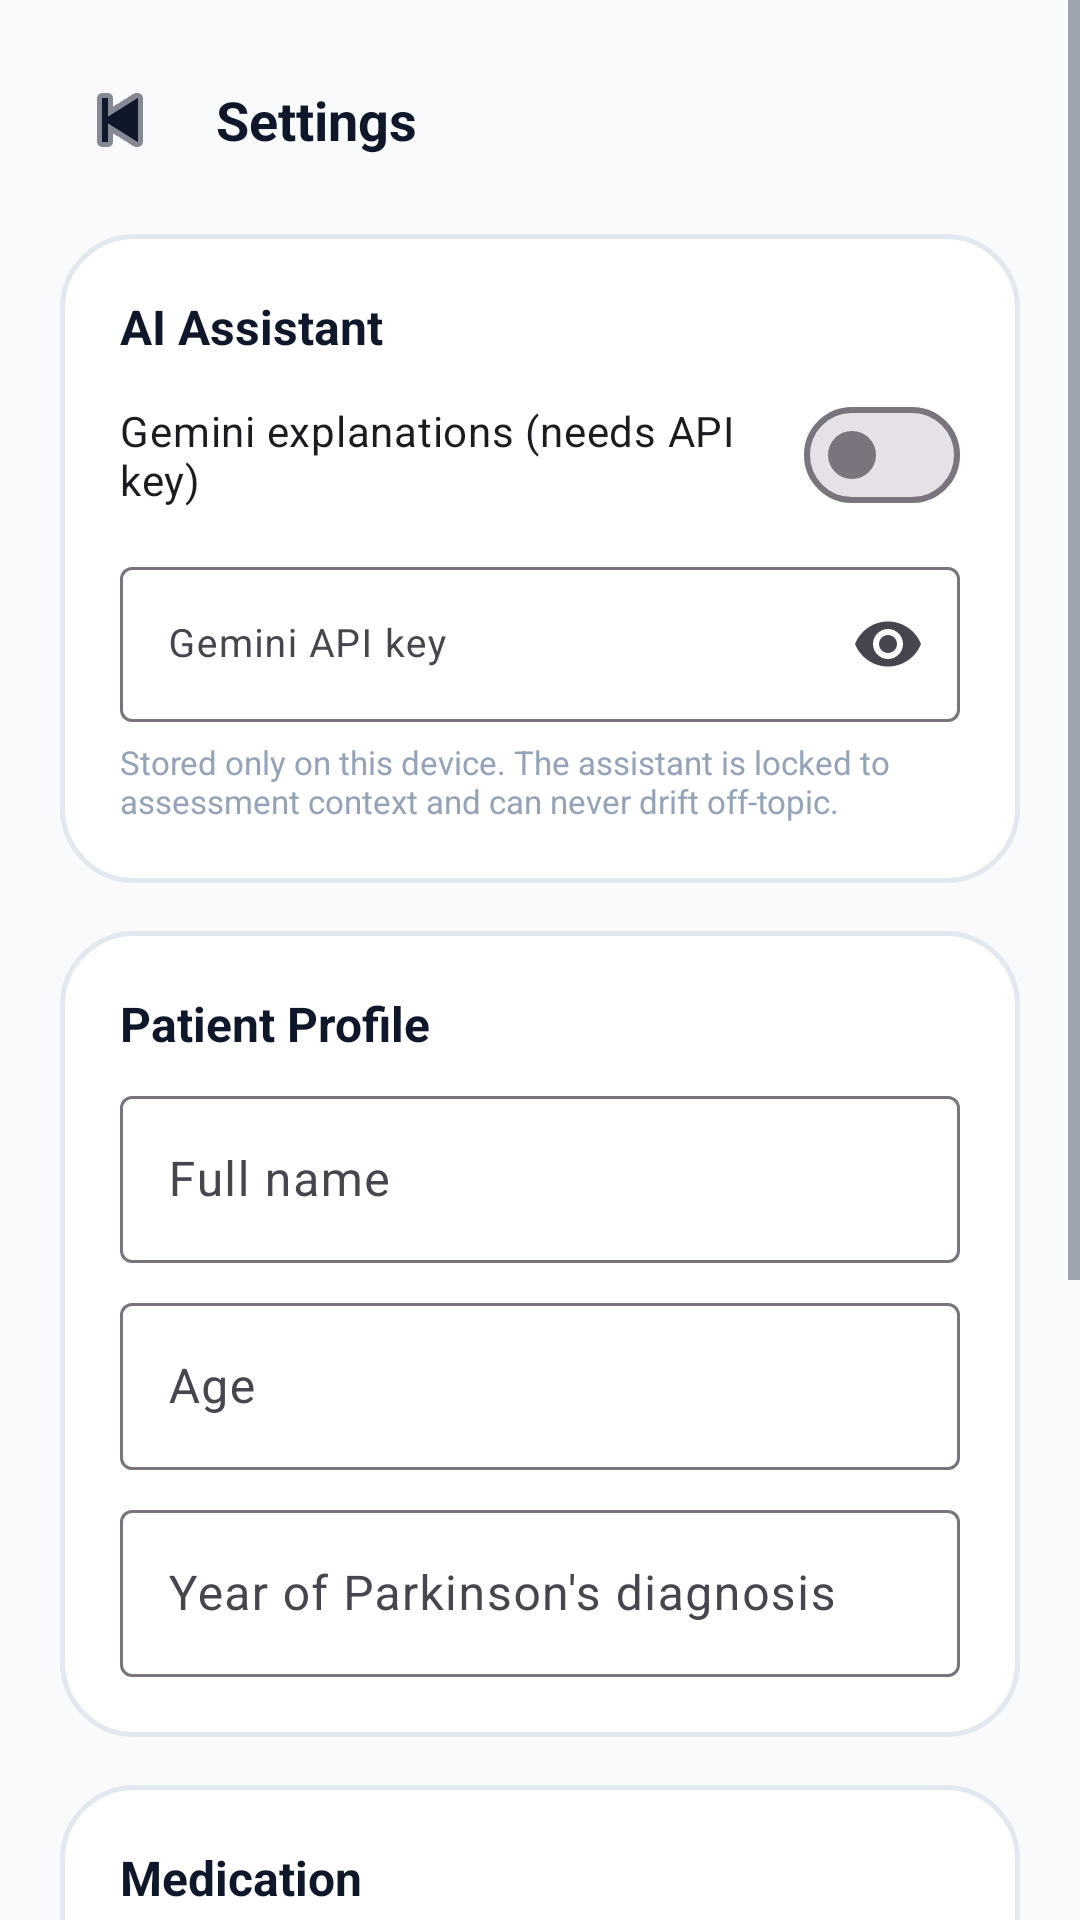

Here is an Android app screen rendered from its layout file. Give the layout XML and the strings, colors and styles it references.
<!-- AndroidManifest.xml: application theme Theme.ParkiMed -->
<!-- res/layout/activity_settings.xml -->
<?xml version="1.0" encoding="utf-8"?>
<ScrollView xmlns:android="http://schemas.android.com/apk/res/android"
    xmlns:app="http://schemas.android.com/apk/res-auto"
    android:layout_width="match_parent"
    android:layout_height="match_parent"
    android:background="@color/bg"
    android:fillViewport="true">

    <LinearLayout
        android:layout_width="match_parent"
        android:layout_height="wrap_content"
        android:orientation="vertical"
        android:padding="20dp">

        <LinearLayout
            android:layout_width="match_parent"
            android:layout_height="wrap_content"
            android:gravity="center_vertical"
            android:orientation="horizontal">

            <ImageButton
                android:id="@+id/btnBack"
                android:layout_width="40dp"
                android:layout_height="40dp"
                android:background="@drawable/bg_card"
                android:contentDescription="Back"
                android:src="@android:drawable/ic_media_previous"
                app:tint="@color/text_primary" />

            <TextView
                android:layout_width="0dp"
                android:layout_height="wrap_content"
                android:layout_marginStart="12dp"
                android:layout_weight="1"
                android:text="Settings"
                android:textColor="@color/text_primary"
                android:textSize="18sp"
                android:textStyle="bold" />
        </LinearLayout>

        
        <LinearLayout
            android:layout_width="match_parent"
            android:layout_height="wrap_content"
            android:layout_marginTop="18dp"
            android:background="@drawable/bg_card_rounded"
            android:orientation="vertical"
            android:padding="20dp">

            <TextView
                android:layout_width="match_parent"
                android:layout_height="wrap_content"
                android:text="AI Assistant"
                android:textColor="@color/text_primary"
                android:textSize="16sp"
                android:textStyle="bold" />

            <com.google.android.material.materialswitch.MaterialSwitch
                android:id="@+id/swAi"
                android:layout_width="match_parent"
                android:layout_height="wrap_content"
                android:layout_marginTop="8dp"
                android:text="Gemini explanations (needs API key)" />

            <com.google.android.material.textfield.TextInputLayout
                android:layout_width="match_parent"
                android:layout_height="wrap_content"
                android:layout_marginTop="8dp"
                android:hint="Gemini API key"
                app:endIconMode="password_toggle">

                <com.google.android.material.textfield.TextInputEditText
                    android:id="@+id/etApiKey"
                    android:layout_width="match_parent"
                    android:layout_height="wrap_content"
                    android:inputType="textPassword"
                    android:textSize="13sp" />
            </com.google.android.material.textfield.TextInputLayout>

            <TextView
                android:layout_width="match_parent"
                android:layout_height="wrap_content"
                android:layout_marginTop="6dp"
                android:text="Stored only on this device. The assistant is locked to assessment context and can never drift off-topic."
                android:textColor="@color/text_muted"
                android:textSize="11sp" />
        </LinearLayout>

        
        <LinearLayout
            android:layout_width="match_parent"
            android:layout_height="wrap_content"
            android:layout_marginTop="16dp"
            android:background="@drawable/bg_card_rounded"
            android:orientation="vertical"
            android:padding="20dp">

            <TextView
                android:layout_width="match_parent"
                android:layout_height="wrap_content"
                android:text="Patient Profile"
                android:textColor="@color/text_primary"
                android:textSize="16sp"
                android:textStyle="bold" />

            <com.google.android.material.textfield.TextInputLayout
                android:layout_width="match_parent"
                android:layout_height="wrap_content"
                android:layout_marginTop="8dp"
                android:hint="Full name">

                <com.google.android.material.textfield.TextInputEditText
                    android:id="@+id/etName"
                    android:layout_width="match_parent"
                    android:layout_height="wrap_content"
                    android:inputType="textPersonName" />
            </com.google.android.material.textfield.TextInputLayout>

            <com.google.android.material.textfield.TextInputLayout
                android:layout_width="match_parent"
                android:layout_height="wrap_content"
                android:layout_marginTop="8dp"
                android:hint="Age">

                <com.google.android.material.textfield.TextInputEditText
                    android:id="@+id/etAge"
                    android:layout_width="match_parent"
                    android:layout_height="wrap_content"
                    android:inputType="number" />
            </com.google.android.material.textfield.TextInputLayout>

            <com.google.android.material.textfield.TextInputLayout
                android:layout_width="match_parent"
                android:layout_height="wrap_content"
                android:layout_marginTop="8dp"
                android:hint="Year of Parkinson's diagnosis">

                <com.google.android.material.textfield.TextInputEditText
                    android:id="@+id/etDiagYear"
                    android:layout_width="match_parent"
                    android:layout_height="wrap_content"
                    android:inputType="number" />
            </com.google.android.material.textfield.TextInputLayout>
        </LinearLayout>

        
        <LinearLayout
            android:layout_width="match_parent"
            android:layout_height="wrap_content"
            android:layout_marginTop="16dp"
            android:background="@drawable/bg_card_rounded"
            android:orientation="vertical"
            android:padding="20dp">

            <TextView
                android:layout_width="match_parent"
                android:layout_height="wrap_content"
                android:text="Medication"
                android:textColor="@color/text_primary"
                android:textSize="16sp"
                android:textStyle="bold" />

            <com.google.android.material.textfield.TextInputLayout
                android:layout_width="match_parent"
                android:layout_height="wrap_content"
                android:layout_marginTop="8dp"
                android:hint="Medication name (e.g. Levodopa)">

                <com.google.android.material.textfield.TextInputEditText
                    android:id="@+id/etMed"
                    android:layout_width="match_parent"
                    android:layout_height="wrap_content"
                    android:inputType="text" />
            </com.google.android.material.textfield.TextInputLayout>

            <com.google.android.material.textfield.TextInputLayout
                android:layout_width="match_parent"
                android:layout_height="wrap_content"
                android:layout_marginTop="8dp"
                android:hint="Dose (e.g. 100mg)">

                <com.google.android.material.textfield.TextInputEditText
                    android:id="@+id/etDose"
                    android:layout_width="match_parent"
                    android:layout_height="wrap_content"
                    android:inputType="text" />
            </com.google.android.material.textfield.TextInputLayout>

            <com.google.android.material.textfield.TextInputLayout
                android:layout_width="match_parent"
                android:layout_height="wrap_content"
                android:layout_marginTop="8dp"
                android:hint="Dose time (HH:MM, 24h)">

                <com.google.android.material.textfield.TextInputEditText
                    android:id="@+id/etDoseTime"
                    android:layout_width="match_parent"
                    android:layout_height="wrap_content"
                    android:inputType="time" />
            </com.google.android.material.textfield.TextInputLayout>
        </LinearLayout>

        <com.google.android.material.button.MaterialButton
            android:id="@+id/btnSave"
            style="@style/Widget.Material3.Button"
            android:layout_width="match_parent"
            android:layout_height="56dp"
            android:layout_marginTop="20dp"
            android:backgroundTint="@color/primary"
            android:text="Save Settings"
            android:textAllCaps="false"
            android:textColor="@color/card"
            android:textSize="16sp"
            android:textStyle="bold"
            app:cornerRadius="16dp" />
    </LinearLayout>
</ScrollView>
<!-- resources referenced by this layout -->
<resources>
  <color name="bg">#F8FAFC</color>
  <color name="card">#FFFFFF</color>
  <color name="primary">#4F46E5</color>
  <color name="text_muted">#94A3B8</color>
  <color name="text_primary">#0F172A</color>
  <!-- drawable bg_card_rounded (drawable) -->
  <?xml version="1.0" encoding="utf-8"?>
  <shape xmlns:android="http://schemas.android.com/apk/res/android">
      <solid android:color="@color/card" />
      <corners android:radius="24dp" />
      <stroke android:width="1.5dp" android:color="@color/surface_border" />
  </shape>
  <style name="Theme.ParkiMed" parent="Theme.Material3.Light.NoActionBar">
          <item name="colorPrimary">@color/primary</item>
          <item name="colorOnPrimary">@color/card</item>
          <item name="colorSecondary">@color/accent</item>
          <item name="android:colorBackground">@color/bg</item>
          <item name="android:statusBarColor">@color/bg</item>
          <item name="android:windowLightStatusBar">true</item>
          <item name="android:navigationBarColor">@color/bg</item>
          <item name="android:windowLightNavigationBar">true</item>
          <item name="android:textColorPrimary">@color/text_primary</item>
          <item name="android:textColorSecondary">@color/text_secondary</item>
      </style>
  <color name="surface_border">#E2E8F0</color>
  <color name="accent">#0EA5E9</color>
  <color name="text_secondary">#475569</color>
</resources>
